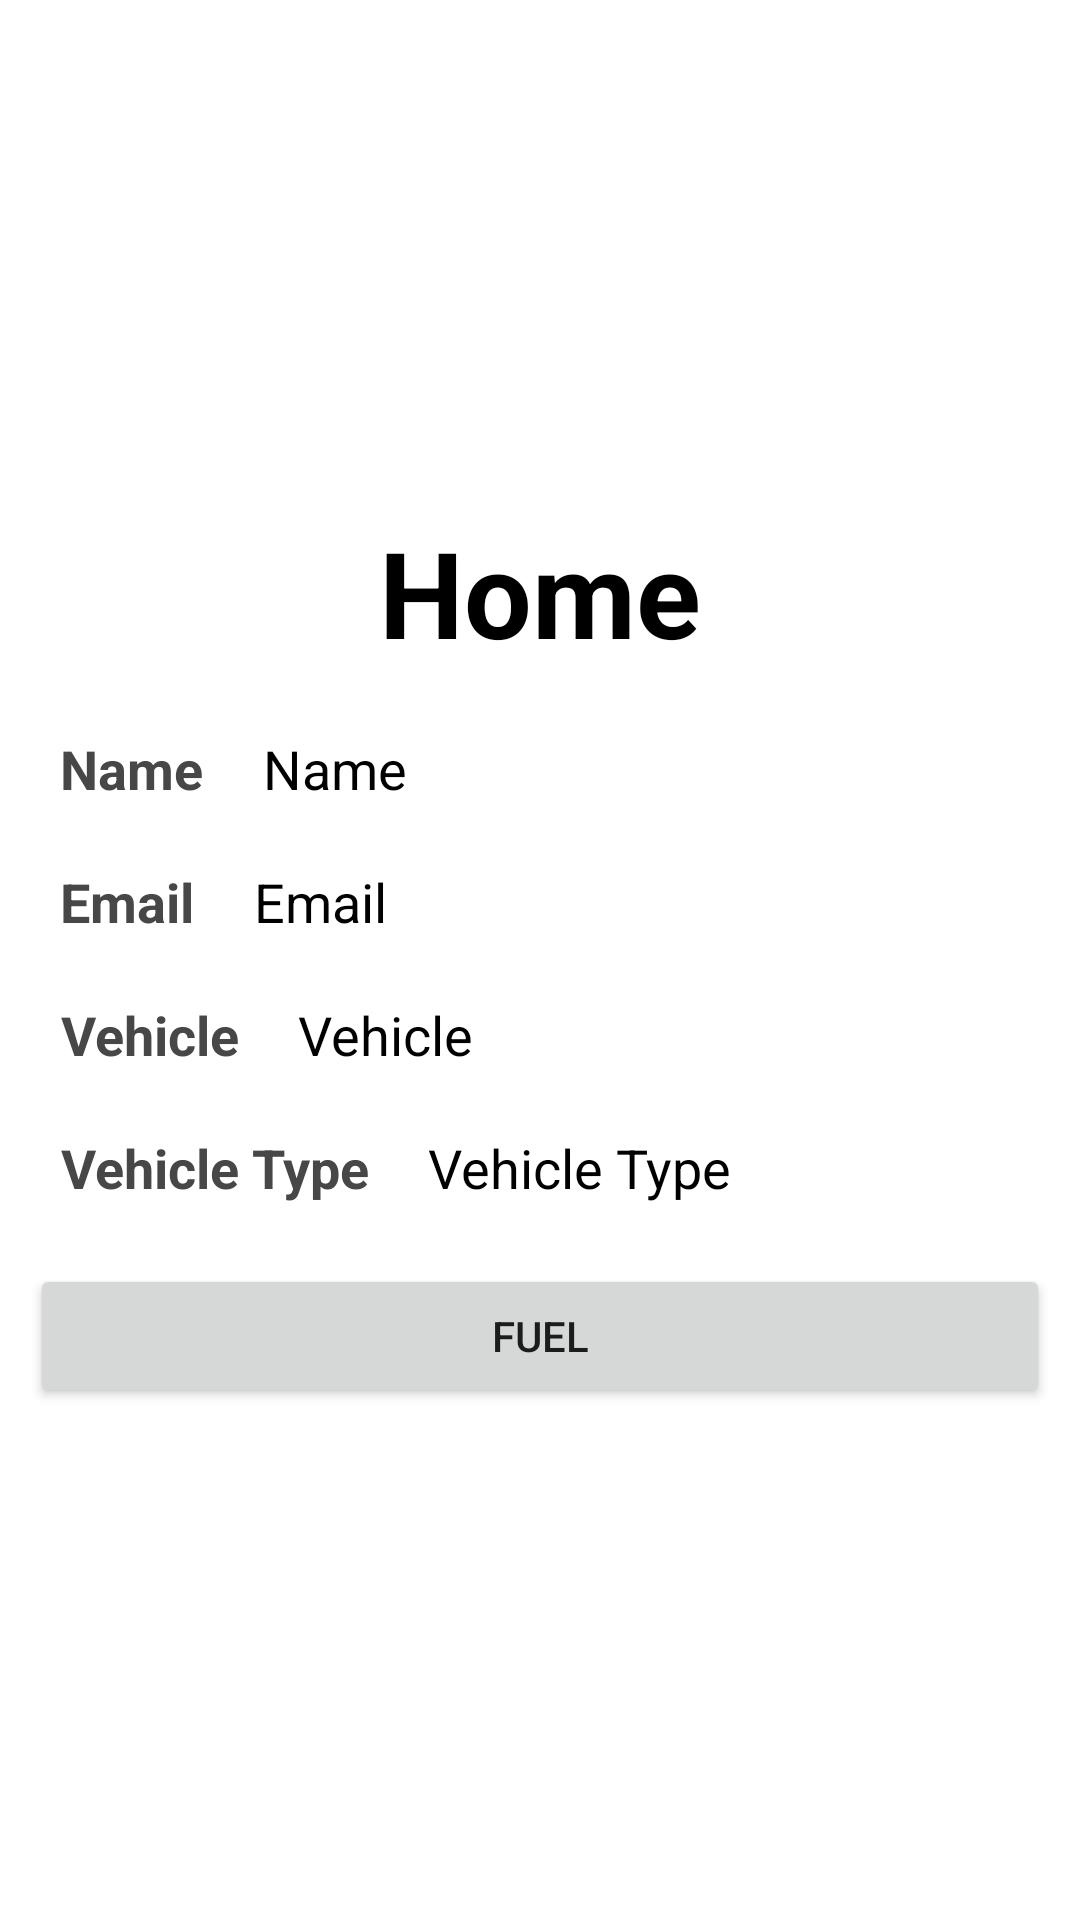

Android layout source for this screen:
<!-- AndroidManifest.xml: application theme Theme.FuelBuddy -->
<!-- res/layout/activity_home.xml -->
<?xml version="1.0" encoding="utf-8"?>
<LinearLayout xmlns:android="http://schemas.android.com/apk/res/android"
    xmlns:app="http://schemas.android.com/apk/res-auto"
    xmlns:tools="http://schemas.android.com/tools"
    android:layout_width="match_parent"
    android:layout_height="match_parent"
    android:orientation="vertical"
    android:gravity="center"
    tools:context=".Home">


    <TextView
        android:layout_width="match_parent"
        android:layout_height="wrap_content"
        android:text="Home"
        android:textSize="40dp"
        android:textStyle="bold"
        android:textColor="@color/black"
        android:gravity="center"
        />


    <LinearLayout
        android:layout_width="match_parent"
        android:layout_height="wrap_content"
        android:orientation="horizontal"
        android:layout_marginHorizontal="20dp"
        android:layout_marginTop="20dp"
        >
        <TextView
            android:layout_width="wrap_content"
            android:layout_height="wrap_content"
            android:text="Name"
            android:textSize="18dp"
            android:layout_marginRight="20dp"
            android:textStyle="bold"
            android:textColor="#474747"
            android:gravity="center"
            />
        <TextView
            android:id="@+id/HMName"
            android:layout_width="wrap_content"
            android:layout_height="wrap_content"
            android:text="Name"
            android:textSize="18dp"
            android:textColor="@color/black"
            android:gravity="center"
            />

    </LinearLayout>
    <LinearLayout
        android:layout_width="match_parent"
        android:layout_height="wrap_content"
        android:orientation="horizontal"
        android:layout_marginHorizontal="20dp"
        android:layout_marginTop="20dp"
        >
        <TextView
            android:layout_width="wrap_content"
            android:layout_height="wrap_content"
            android:text="Email"
            android:textSize="18dp"
            android:layout_marginRight="20dp"
            android:textStyle="bold"
            android:textColor="#474747"
            android:gravity="center"
            />
        <TextView
            android:id="@+id/HMEmail"
            android:layout_width="wrap_content"
            android:layout_height="wrap_content"
            android:text="Email"
            android:textSize="18dp"
            android:textColor="@color/black"
            android:gravity="center"
            />

    </LinearLayout>
    <LinearLayout
        android:layout_width="match_parent"
        android:layout_height="wrap_content"
        android:orientation="horizontal"
        android:layout_marginHorizontal="20dp"
        android:layout_marginTop="20dp"
        >
        <TextView
            android:layout_width="wrap_content"
            android:layout_height="wrap_content"
            android:text="Vehicle"
            android:textSize="18dp"
            android:layout_marginRight="20dp"
            android:textStyle="bold"
            android:textColor="#474747"
            android:gravity="center"
            />
        <TextView
            android:id="@+id/HMVehicle"
            android:layout_width="wrap_content"
            android:layout_height="wrap_content"
            android:text="Vehicle"
            android:textSize="18dp"
            android:textColor="@color/black"
            android:gravity="center"
            />

    </LinearLayout>
    <LinearLayout
        android:layout_width="match_parent"
        android:layout_height="wrap_content"
        android:orientation="horizontal"
        android:layout_marginHorizontal="20dp"
        android:layout_marginTop="20dp"
        >
        <TextView
            android:layout_width="wrap_content"
            android:layout_height="wrap_content"
            android:text="Vehicle Type"
            android:textSize="18dp"
            android:layout_marginRight="20dp"
            android:textStyle="bold"
            android:textColor="#474747"
            android:gravity="center"
            />
        <TextView
            android:id="@+id/HMVehicleType"
            android:layout_width="wrap_content"
            android:layout_height="wrap_content"
            android:text="Vehicle Type"
            android:textSize="18dp"
            android:textColor="@color/black"
            android:gravity="center"
            />

    </LinearLayout>

    <Button
        android:id="@+id/HMFuel"
        android:layout_width="match_parent"
        android:layout_height="wrap_content"
        android:text="Fuel"
        android:layout_marginTop="20dp"
        android:layout_marginHorizontal="10dp"/>
</LinearLayout>
<!-- resources referenced by this layout -->
<resources>
  <style name="Theme.FuelBuddy" parent="Theme.MaterialComponents.DayNight.DarkActionBar">
          
          <item name="colorPrimary">@color/purple_500</item>
          <item name="colorPrimaryVariant">@color/purple_700</item>
          <item name="colorOnPrimary">@color/white</item>
          
          <item name="colorSecondary">@color/teal_200</item>
          <item name="colorSecondaryVariant">@color/teal_700</item>
          <item name="colorOnSecondary">@color/black</item>
          
          <item name="android:statusBarColor" tools:targetApi="l">?attr/colorPrimaryVariant</item>
          
      </style>
  <!-- not gathered from this repository: default colours our renderer supplied (Android Studio template values) -->
  <color name="purple_500">#FF6200EE</color>
  <color name="purple_700">#FF3700B3</color>
  <color name="teal_200">#FF03DAC5</color>
  <color name="teal_700">#FF018786</color>
  <color name="black">#FF000000</color>
  <color name="white">#FFFFFFFF</color>
</resources>
